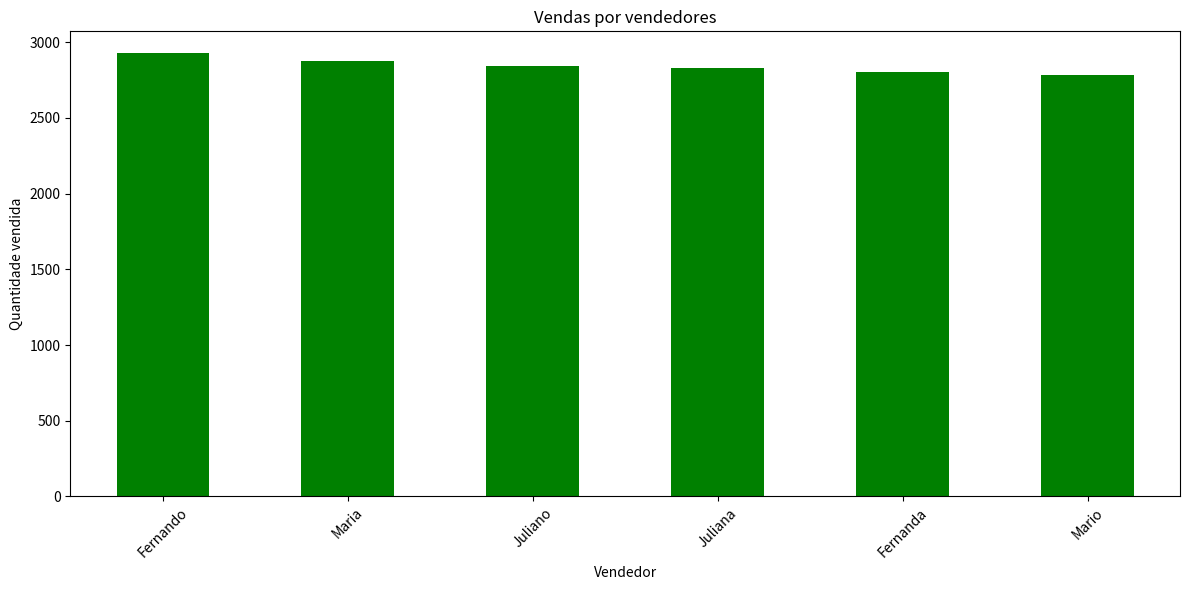
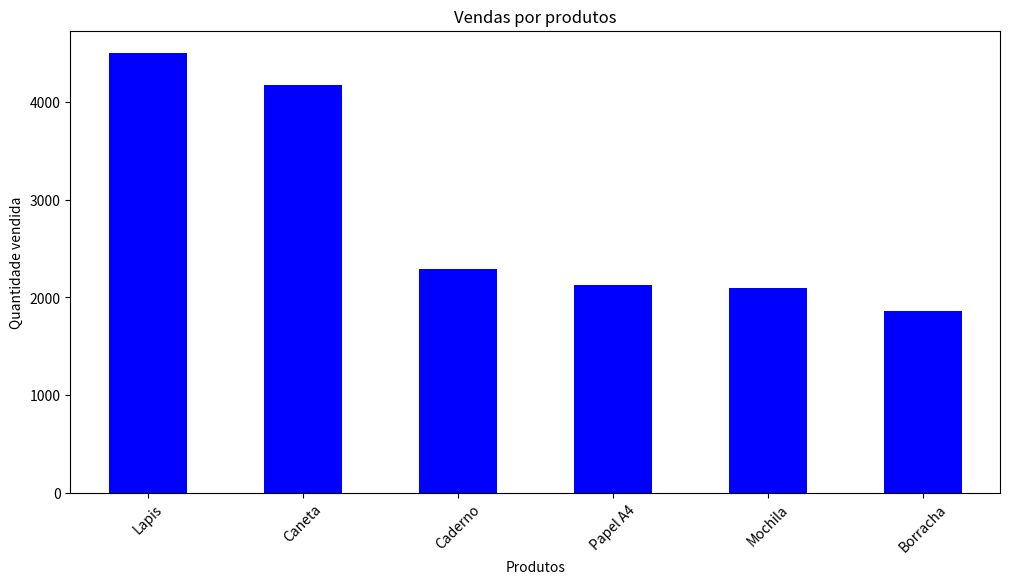

Write the Python code that produced these figures, in order.
import pandas as pd
import numpy as np
import matplotlib.pyplot as plt

# Criar e gerar dados aleatorios de uma empresa ficticia para estudar/trabalhar com graficos/predict/aprendizaod de maquinas/criar e salvar em csv

# Definindo a seed
np.random.seed(42)

# Gerando os dados
produtos = ['Caneta', 'Lapis', 'Borracha', 'Caderno', 'Papel A4', 'Mochila']
preco = [2.50, 1.80, 1.50, 10.30, 0.50, 100.00]
funcionarios = ['Juliano','Juliana','Mario','Maria','Fernando','Fernanda']


# criando DataFrame vendas
df_vendas = pd.DataFrame({
    'Produtos': produtos,
    'Preço': preco,
    'Qtd Vendida': np.random.randint(1000, 5000, size=6)
})

# DataFrame funcionarios
df_funcionarios = pd.DataFrame({
    'Vendedor': funcionarios
})

# salvando o data frame vendas em csv
df_vendas.to_csv('vendaMaterial.csv', index=False)
df_funcionarios.to_csv('vendedoresMaterial.csv', index=False)

#imprimindo os produtos e os vendedores
print("///--PRODUTOS--///")
print(df_vendas)
print("///--VENDEDORES--///")
print(df_funcionarios)

# gerando vendas detalhadas e lista de produtos repetidos
produtos_repetidos = np.repeat(df_vendas['Produtos'], df_vendas['Qtd Vendida'])

# gerando datas aleatórias para cada venda
datas_aleatorias = np.random.choice(
    pd.date_range(start='2024-01-01', end='2024-12-30'),
    size=df_vendas['Qtd Vendida'].sum()
)

# gerando vendedores aleatorios para as cada venda
vendedores_aleatorios = np.random.choice(
    funcionarios,
    size=df_vendas['Qtd Vendida'].sum()
)

# Criando um dataFrame detalhado das vendas
df_vendas_detalhado = pd.DataFrame({
    'Data': datas_aleatorias,
    'Produtos': produtos_repetidos,
    'Vendedor': vendedores_aleatorios
})

# juntando os df = vendas com vendas_detalhados
df_vendas_detalhado = df_vendas_detalhado.merge(
    df_vendas[['Produtos', 'Preço']],
    on='Produtos',
    how='left'
)

# adicionando as informações temporais
df_vendas_detalhado['Dia'] = df_vendas_detalhado['Data'].dt.day_name()
df_vendas_detalhado['Mês'] = df_vendas_detalhado['Data'].dt.month_name()
df_vendas_detalhado['Trimestre'] = 'T' + df_vendas_detalhado['Data'].dt.quarter.astype(str)

# reordenando as colunas
df_vendas_detalhado = df_vendas_detalhado[[
    'Data', 'Dia', 'Mês', 'Trimestre', 'Produtos', 'Preço', 'Vendedor'
]]

# imprimindo e salvando
print("///--VENDAS DETALHADAS--///")
print(df_vendas_detalhado.head())

df_vendas_detalhado.to_csv('vendas_2024.csv', index=False)

# Gerando os gráficos
plt.figure(figsize=(12, 6))
df_vendas_detalhado['Vendedor'].value_counts().plot(kind='bar', color='green')
plt.title('Vendas por vendedores')
plt.ylabel('Quantidade vendida')
plt.xticks(rotation=45)
plt.tight_layout()
plt.savefig('vendas_vendedor.png')
plt.show()

plt.figure(figsize=(12, 6))
df_vendas_detalhado['Produtos'].value_counts().plot(kind='bar', color='blue')
plt.title('Vendas por produtos')
plt.ylabel('Quantidade vendida')
plt.xticks(rotation=45)
plt.tight_layout
plt.savefig('vendas_produtos.png')
plt.show()


